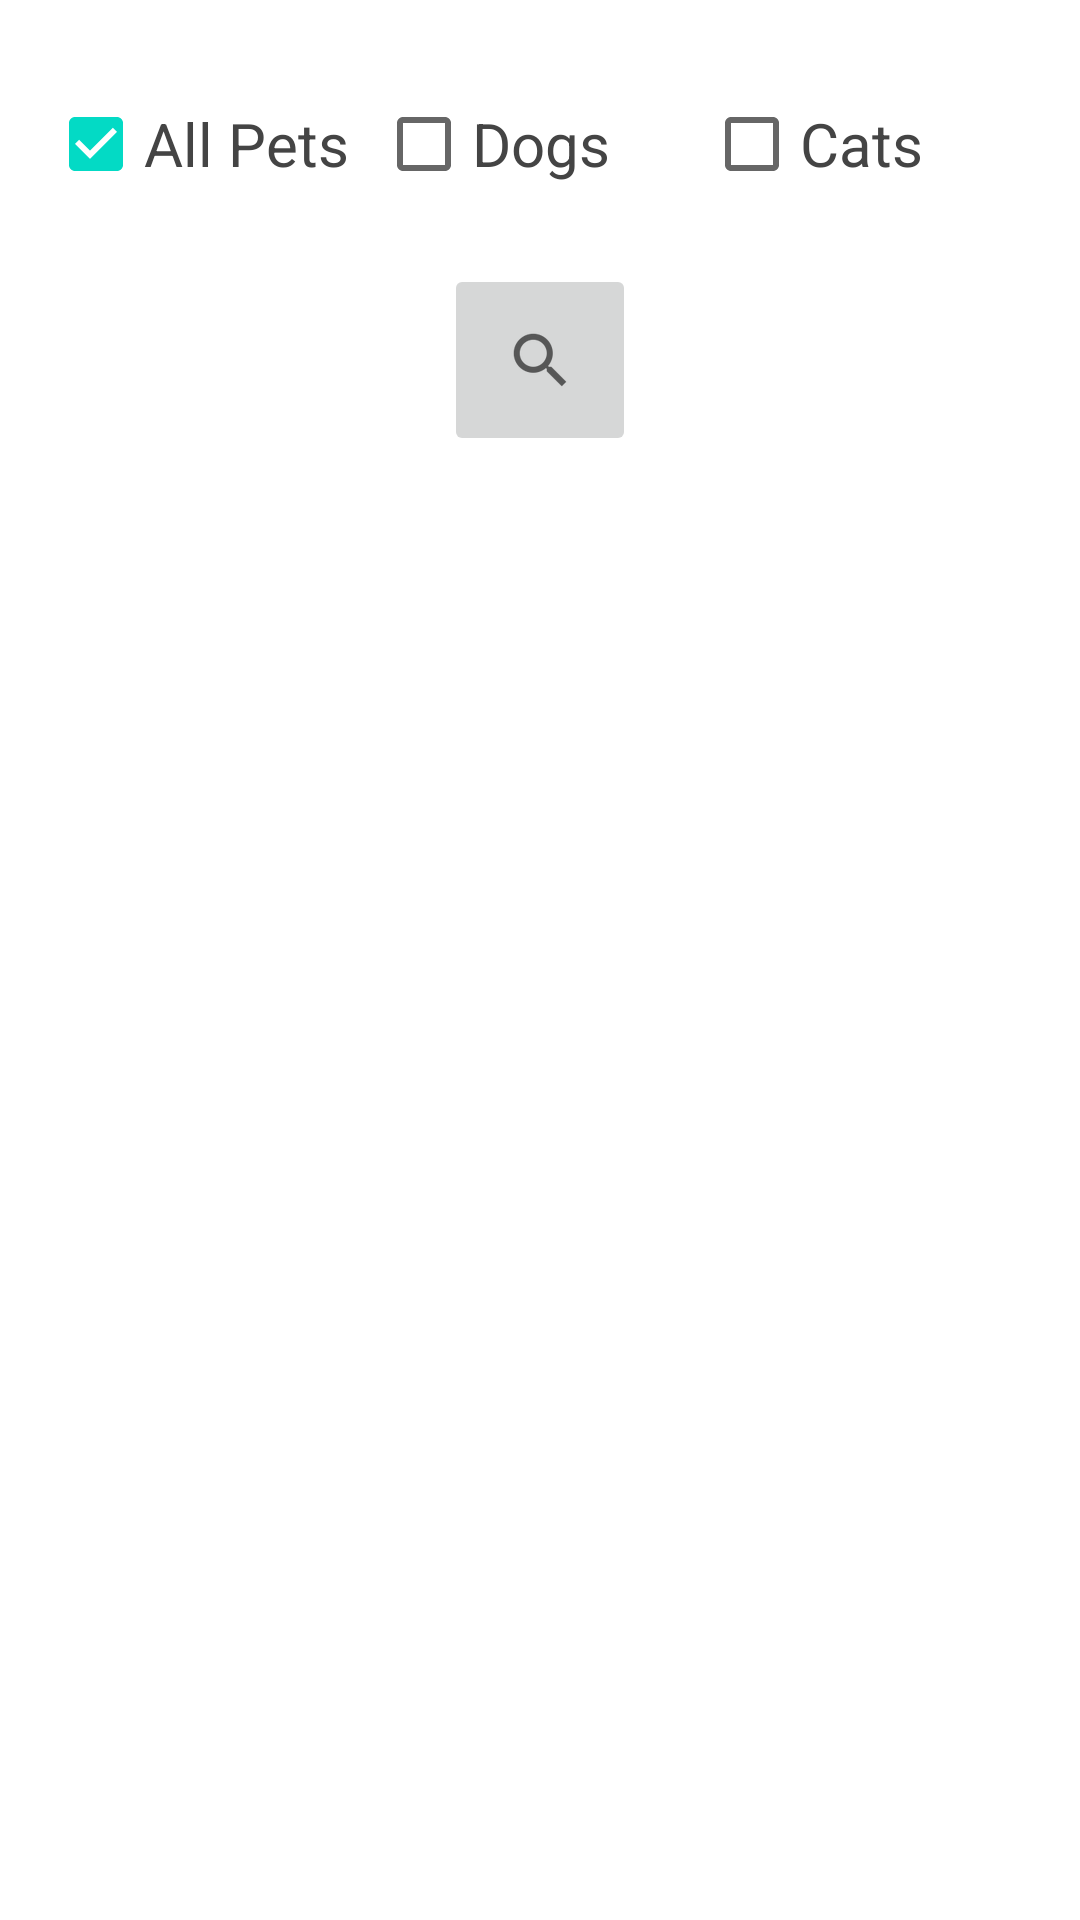

The Android layout XML behind this screen, and the referenced resources:
<!-- AndroidManifest.xml: application theme AppTheme -->
<!-- res/layout/activity_main.xml -->
<?xml version="1.0" encoding="utf-8"?>
<layout xmlns:android="http://schemas.android.com/apk/res/android"
    xmlns:app="http://schemas.android.com/apk/res-auto"
    xmlns:tools="http://schemas.android.com/tools">

    <data>

        <variable
            name="viewModel"
            type="com.android.applicationmvvm.MainViewModel" />
    </data>

    <androidx.constraintlayout.widget.ConstraintLayout
        android:layout_width="match_parent"
        android:layout_height="match_parent"
        android:background="@android:color/background_light"
        tools:context=".MainActivity">

        <CheckBox
            android:id="@+id/allPets"
            style="@style/textAppearance"
            android:layout_width="0dp"
            android:layout_height="wrap_content"
            android:layout_marginStart="16dp"
            android:checked="true"
            android:text="@string/all_pets"
            app:layout_constraintBottom_toBottomOf="@+id/dogs"
            app:layout_constraintEnd_toStartOf="@+id/dogs"
            app:layout_constraintHorizontal_bias="0.5"
            app:layout_constraintStart_toStartOf="parent"
            app:layout_constraintTop_toTopOf="@+id/dogs" />

        <CheckBox
            android:id="@+id/dogs"
            style="@style/textAppearance"
            android:layout_width="0dp"
            android:layout_height="wrap_content"
            android:layout_marginTop="24dp"
            android:text="@string/dogs"
            app:layout_constraintEnd_toStartOf="@+id/cats"
            app:layout_constraintHorizontal_bias="0.5"
            app:layout_constraintStart_toEndOf="@+id/allPets"
            app:layout_constraintTop_toTopOf="parent" />

        <CheckBox
            android:id="@+id/cats"
            style="@style/textAppearance"
            android:layout_width="0dp"
            android:layout_height="wrap_content"
            android:layout_marginEnd="16dp"
            android:text="@string/cats"
            app:layout_constraintBottom_toBottomOf="@+id/dogs"
            app:layout_constraintEnd_toEndOf="parent"
            app:layout_constraintHorizontal_bias="0.5"
            app:layout_constraintStart_toEndOf="@+id/dogs"
            app:layout_constraintTop_toTopOf="@+id/dogs" />

        <ImageButton
            android:id="@+id/searchButton"
            android:layout_width="wrap_content"
            android:layout_height="wrap_content"
            android:padding="20sp"
            android:layout_marginStart="16dp"
            android:layout_marginTop="16dp"
            android:layout_marginEnd="16dp"
            app:layout_constraintEnd_toEndOf="parent"
            app:layout_constraintStart_toStartOf="parent"
            app:layout_constraintTop_toBottomOf="@+id/dogs"
            app:srcCompat="?android:attr/actionModeWebSearchDrawable" />

        <androidx.recyclerview.widget.RecyclerView
            android:id="@+id/photosGrid"
            android:layout_width="0dp"
            android:layout_height="0dp"
            android:padding="2dp"
            app:layoutManager="androidx.recyclerview.widget.GridLayoutManager"
            app:spanCount="2"
            app:listData="@{viewModel.pets.size() > 0 ? viewModel.pets : viewModel.pet}"
            app:layout_constraintBottom_toBottomOf="parent"
            app:layout_constraintEnd_toEndOf="parent"
            app:layout_constraintStart_toStartOf="parent"
            app:layout_constraintTop_toBottomOf="@+id/searchButton"
            tools:itemCount="16"
            tools:listitem="@layout/grid_item" />


    </androidx.constraintlayout.widget.ConstraintLayout>
</layout>
<!-- res/layout/grid_item.xml (included above) -->
<?xml version="1.0" encoding="utf-8"?>
<layout xmlns:android="http://schemas.android.com/apk/res/android"
    xmlns:tools="http://schemas.android.com/tools"
    xmlns:app="http://schemas.android.com/apk/res-auto">

    <data>

        <variable
            name="petDetail"
            type="com.android.applicationmvvm.PetDetails" />
    </data>

    <ImageView
        android:id="@+id/pet_image"
        android:layout_width="match_parent"
        android:layout_height="match_parent"
        android:scaleType="centerCrop"
        android:adjustViewBounds="true"
        android:padding="2dp"
        app:imageUrl="@{petDetail.imgUrl}"
        tools:src="@tools:sample/backgrounds/scenic" />
</layout>
<!-- resources referenced by this layout -->
<resources>
  <string name="all_pets">All Pets</string>
  <string name="cats">Cats</string>
  <string name="dogs">Dogs</string>
  <style name="textAppearance" parent="TextAppearance.AppCompat.Body1">
          <item name="android:textSize">20sp</item>
          <item name="android:textColor">#444</item>
      </style>
  <style name="AppTheme" parent="Theme.MaterialComponents.Light.NoActionBar">
          
          <item name="colorPrimary">@color/colorPrimary</item>
          <item name="colorPrimaryDark">@color/colorPrimaryDark</item>
          <item name="colorAccent">@color/colorAccent</item>
      </style>
  <color name="colorPrimary">#64B5F6</color>
  <color name="colorPrimaryDark">#9983F8</color>
  <color name="colorAccent">#03DAC5</color>
</resources>
